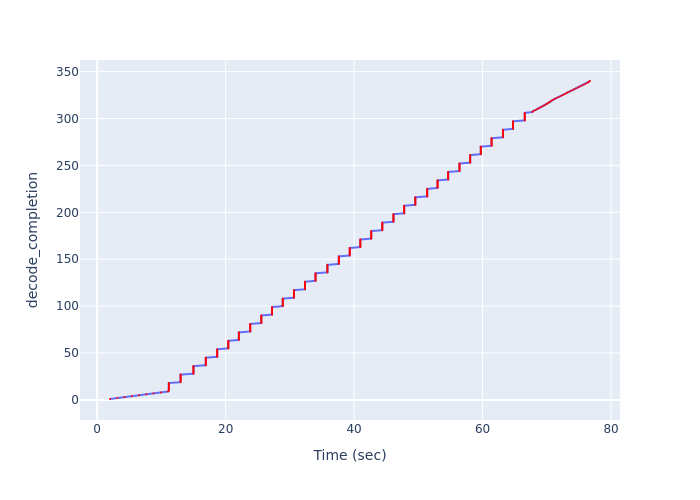

Data behind this chart, as committed beside it:
Time (sec), decode_completion
1.997, 1
3.146, 2
4.257, 3
5.384, 4
6.513, 5
7.65, 6
8.782, 7
9.91, 8
11.02, 9
11.16, 10
11.16, 11
11.16, 12
11.16, 13
11.16, 14
11.16, 15
11.16, 16
11.16, 17
11.16, 18
12.99, 19
12.99, 20
12.99, 21
12.99, 22
12.99, 23
12.99, 24
12.99, 25
12.99, 26
12.99, 27
14.99, 28
14.99, 29
14.99, 30
14.99, 31
14.99, 32
14.99, 33
14.99, 34
14.99, 35
14.99, 36
16.91, 37
16.91, 38
16.91, 39
16.91, 40
16.91, 41
16.91, 42
16.91, 43
16.91, 44
16.91, 45
18.69, 46
18.69, 47
18.69, 48
18.69, 49
18.69, 50
18.69, 51
18.69, 52
18.69, 53
18.69, 54
20.42, 55
20.42, 56
20.42, 57
20.42, 58
20.42, 59
20.42, 60
... 280 more rows
